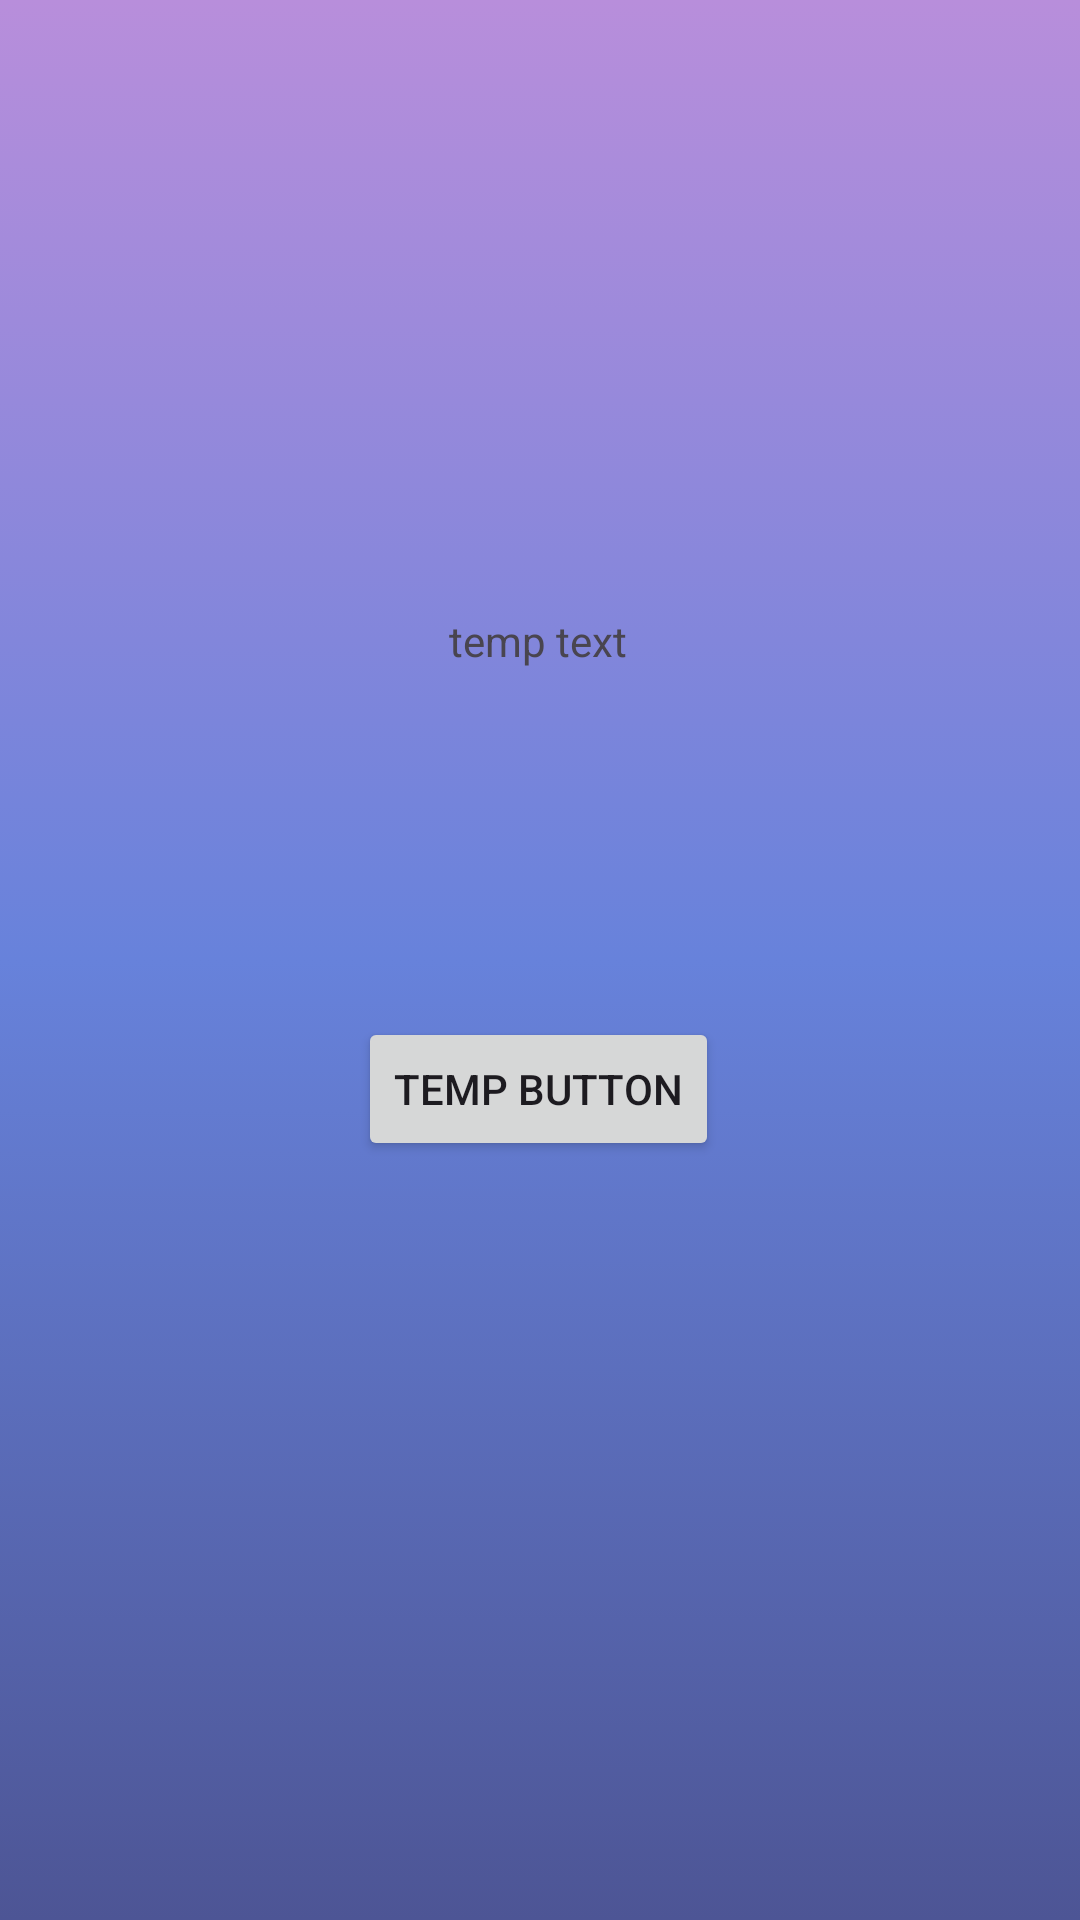

Layout XML and referenced resources for this Android screen:
<!-- AndroidManifest.xml: application theme Theme.Eva_1_app_moviles -->
<!-- res/layout/activity_nota.xml -->
<?xml version="1.0" encoding="utf-8"?>
<androidx.constraintlayout.widget.ConstraintLayout xmlns:android="http://schemas.android.com/apk/res/android"
    xmlns:app="http://schemas.android.com/apk/res-auto"
    xmlns:tools="http://schemas.android.com/tools"
    android:id="@+id/main"
    android:layout_width="match_parent"
    android:layout_height="match_parent"
    android:background="@drawable/gradient_background"
    tools:context=".Nota_act">

    <TextView
        android:id="@+id/txtNota"
        android:layout_width="wrap_content"
        android:layout_height="wrap_content"
        android:layout_marginTop="204dp"
        android:text="temp text"
        app:layout_constraintEnd_toEndOf="parent"
        app:layout_constraintHorizontal_bias="0.498"
        app:layout_constraintStart_toStartOf="parent"
        app:layout_constraintTop_toTopOf="parent" />

    <Button
        android:id="@+id/btnNota"
        android:layout_width="wrap_content"
        android:layout_height="wrap_content"
        android:layout_marginTop="116dp"
        android:text="temp button"
        app:layout_constraintEnd_toEndOf="parent"
        app:layout_constraintHorizontal_bias="0.498"
        app:layout_constraintStart_toStartOf="parent"
        app:layout_constraintTop_toBottomOf="@+id/txtNota" />
</androidx.constraintlayout.widget.ConstraintLayout>
<!-- resources referenced by this layout -->
<resources>
  <!-- drawable gradient_background (drawable) -->
  <?xml version="1.0" encoding="utf-8"?>
  <selector xmlns:android="http://schemas.android.com/apk/res/android">
      <item>
          <shape>
              <gradient
                  android:startColor="#4D5595"
                  android:centerColor="#6782DB"
                  android:endColor="#B88EDB"
                  android:angle="90"/>
              <corners
                  android:radius="0dp"/>
          </shape>
      </item>
  </selector>
  <style name="Theme.Eva_1_app_moviles" parent="Base.Theme.Eva_1_app_moviles" />
  <style name="Base.Theme.Eva_1_app_moviles" parent="Theme.Material3.DayNight.NoActionBar">
          
          
      </style>
</resources>
